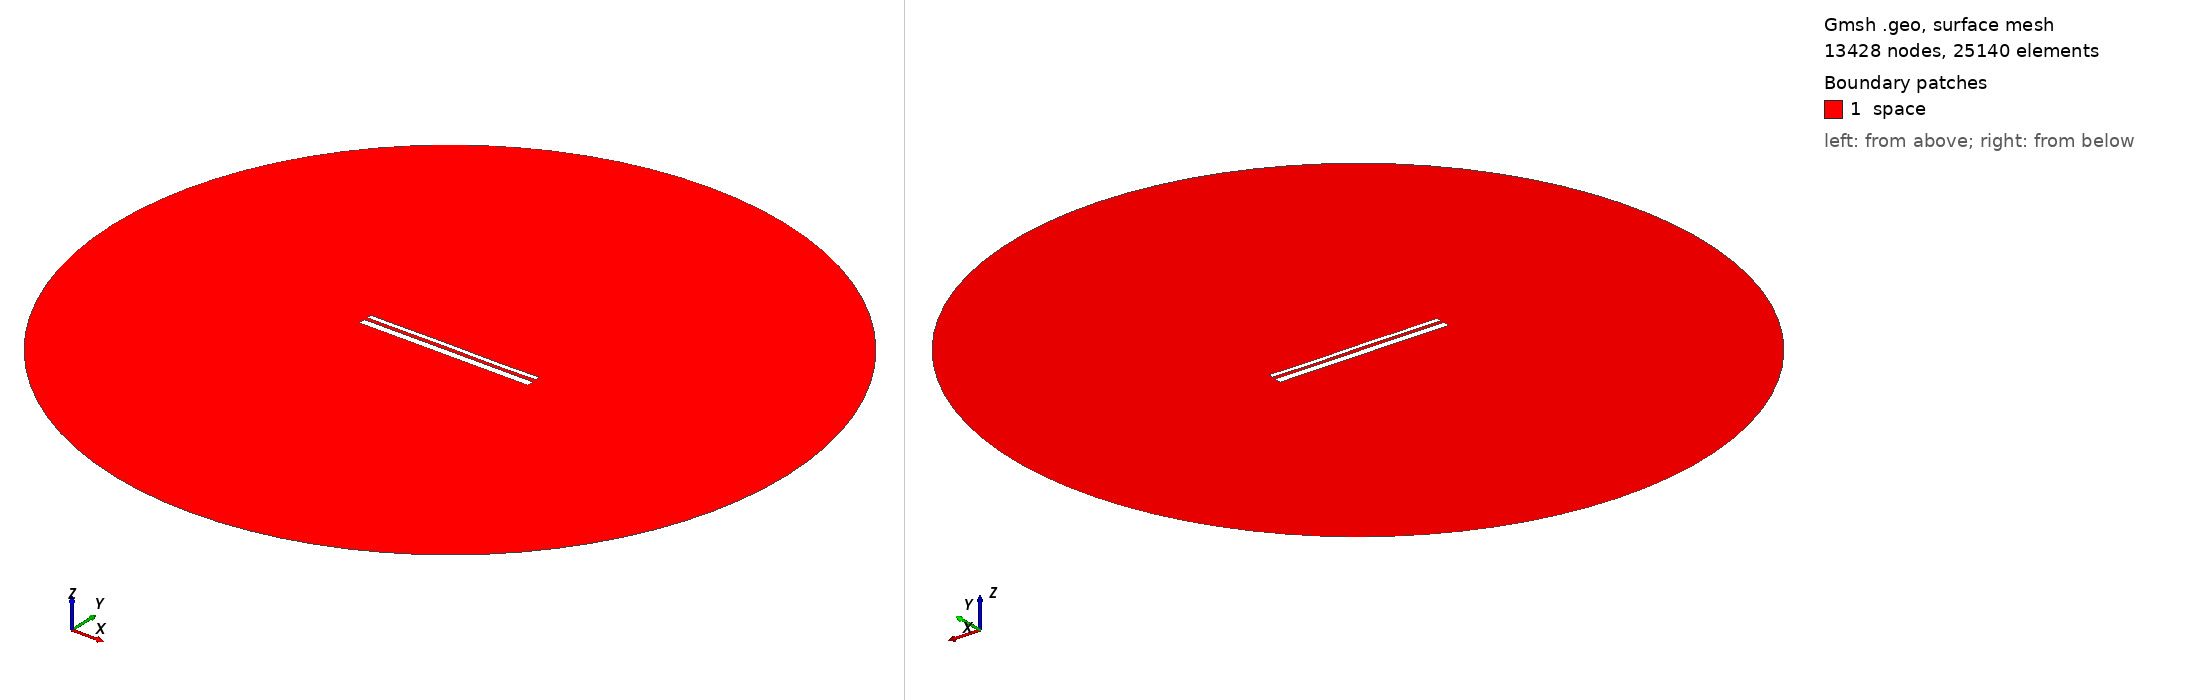

Gmsh geometry script, surface-meshed: 13428 nodes, 25140 surface elements. Boundary patches (legend numbers): 1 space. Left view from above one corner, right view from below the opposite corner. Legend entries are the model's physical surfaces. The drawing asked Gmsh for element sizes between 1% and 20% of the model's largest extent; the script's own settings can give other sizes.

=== 12817.geo (drawn) ===
//---------------------------------------
// Geometry kernel
//---------------------------------------

SetFactory("OpenCASCADE");



//---------------------------------------
// Parameters of the geometry
//---------------------------------------

// Overetch of the upper plate
overetch = 0.5;

// Distance between the plates
distance = 1.5;

// Discretization over the x axis (for the deformation)
nx = 50; 

// Length of the plate
L = 100 - overetch; 

// Number of modes
n = 4; 

// 1st mode coefficient
coeff(1) = 0.0;
beta(1) = 0.596864 * 3.1415926535 / L;

// 2nd mode coefficient
coeff(2) = 0.0;
beta(2) = 1.49418 * 3.1415926535 / L;

// 3rd mode coefficient
coeff(3) = 0.07499999999999998;
beta(3) = 2.50025 * 3.1415926535 / L;

// 4th mode coefficient
coeff(4) = -0.075;
beta(4) = 3.49999 * 3.1415926535 / L;



//---------------------------------------
// Upper plate (deformed rectangle)
//---------------------------------------

// Coordiantes of the upper plate
xmin = -50;
xmax = 50 - overetch;

// Height of the upper plate
yheight = 4 - 2 * overetch;

// Indexes of the points
UpperID[] = {};
LowerID[] = {};
LeftID[] = {};
RightID[] = {};

// Point index
p = 1;

// Horizontal edges
For i In {1:nx}
    x = xmin + (i-1)*(xmax - xmin)/(nx-1);

    y_bottom = distance / 2 + overetch;
    For j In {1:n}
        C = (Cosh(beta(j)*L) + Cos(beta(j)*L)) / (Sinh(beta(j)*L) + Sin(beta(j)*L));
        y_bottom  = y_bottom + coeff(j) * (Cosh(beta(j)*(x+50)) - Cos(beta(j)*(x+50)) - C * (Sinh(beta(j)*(x+50)) - Sin(beta(j)*(x+50))));
    EndFor

    y_top = y_bottom + yheight;

    Point(p) = {x, y_top, 0, 1.0};
    UpperID[i] = p;
    p = p + 1;

    Point(p) = {x, y_bottom, 0, 1.0};
    LowerID[i] = p;
    p = p + 1;
EndFor

// Create point lists
UpperPts[] = {}; LowerPts[] = {};
For i In {1:nx}
  UpperPts[] += {UpperID[i]};
  LowerPts[] += {LowerID[i]};
EndFor

// Build splines
Spline(1) = {UpperPts[]};
Spline(2) = {LowerPts[]};
Line(3) = {LowerPts[nx-1], UpperPts[nx-1]};
Line(4) = {LowerPts[0], UpperPts[0]};

// Build the plane surface
Curve Loop(1) = {2, 3, -1, -4};
Plane Surface(1) = {1};



//---------------------------------------
// Lower plate (rectangle)
//---------------------------------------

// Vertices
Point(1001) = {-50, -1, 0, 1.0};
Point(1002) = { 50, -1, 0, 1.0};
Point(1003) = { 50,  -5, 0, 1.0};
Point(1004) = {-50,  -5, 0, 1.0};

// Edges
Line(5) = {1001, 1002};
Line(6) = {1002, 1003};
Line(7) = {1003, 1004};
Line(8) = {1004, 1001};

// Plane surface
Line Loop(2) = {5, 6, 7, 8};
Plane Surface(2) = {2}; 



//---------------------------------------
// Outer (fictious) boundary
//---------------------------------------

// Points
Point(1005) = {0, 0, 0};       // Center
Point(1006) = {200, 0, 0};     // Start point
Point(1007) = {0, 200, 0};     // 90 degrees
Point(1008) = {-200, 0, 0};    // 180 degrees
Point(1009) = {0, -200, 0};    // 270 degrees

// Circle arcs (each needs start, center, end)
Circle(9) = {1006, 1005, 1007};
Circle(10) = {1007, 1005, 1008};
Circle(11) = {1008, 1005, 1009};
Circle(12) = {1009, 1005, 1006};

// Plane surface for the entire domain
Curve Loop(3) = {9, 10, 11, 12};
Surface(3) = {3};

// Subtract the plates from the whole domain to obtain the actual domain where we want to solve the equations
BooleanDifference{ Surface{3}; Delete; }{ Surface{1}; Surface{2}; Delete; }




//---------------------------------------
// Transfinite Lines/Curves
//---------------------------------------

// Set the number of points on the boundaries
r = 7;

// Plates
Transfinite Curve {1, 2} = 50*r Using Progression 1;
Transfinite Curve {3, 4} = 2*r Using Progression 1;
Transfinite Line {5, 7} = 50*r Using Progression 1;
Transfinite Line {6, 8} = 2*r Using Progression 1;

// Outer boundary
Transfinite Line {9, 10, 11, 12} = 20 Using Progression 1;



//---------------------------------------
// Physical groups
//---------------------------------------                

// Physical curves (boundaries)
Physical Line("force_segment", 10) = {2};
Physical Line("upper_plate", 11) = {1, 3, 4};
Physical Line("lower_plate", 12) = {5, 6, 7, 8};
Physical Line("boundary", 20) = {9, 10, 11, 12};

// Physical Surfaces
Physical Surface("space", 30) = {3};



//---------------------------------------
// 6. Generate the Mesh
//---------------------------------------

// 2D mesh generation
Mesh 2;
